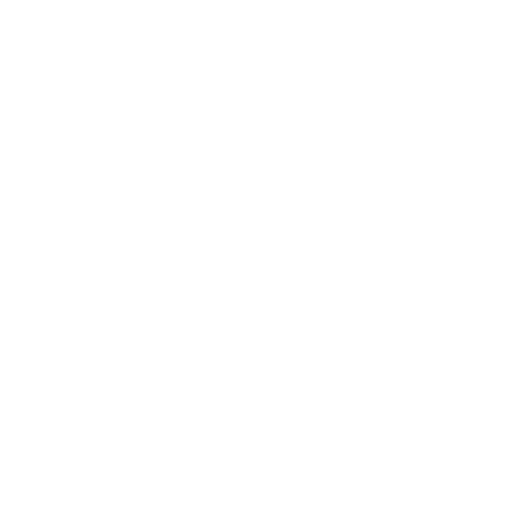
t = 0.00 s
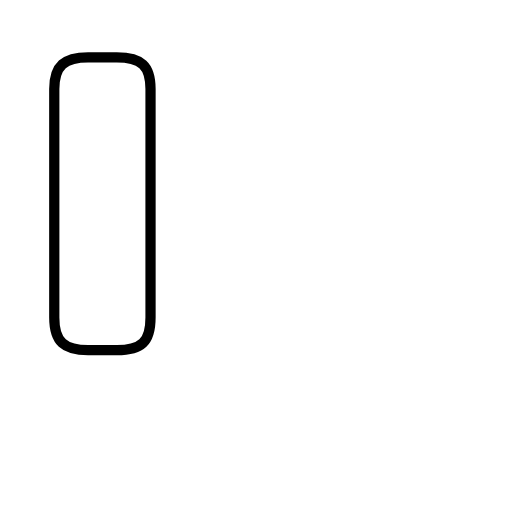
t = 2.15 s
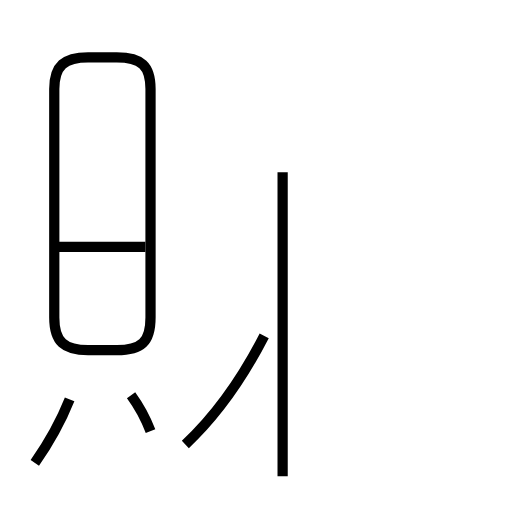
t = 4.03 s
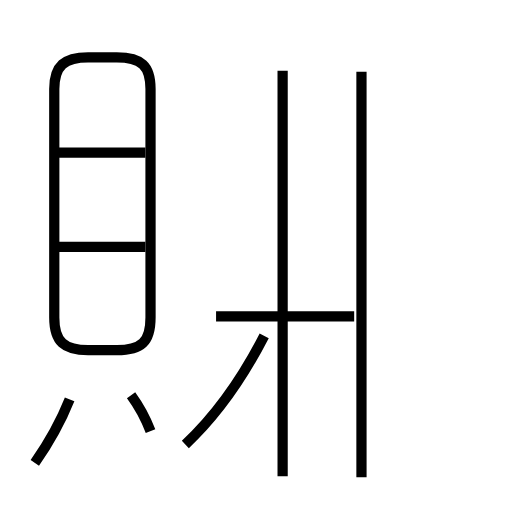
t = 6.18 s
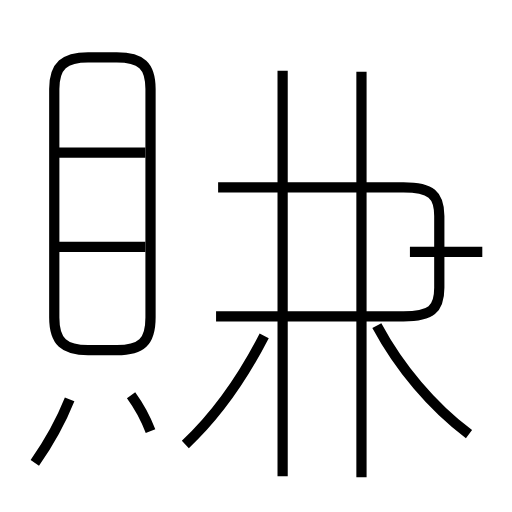
t = 8.02 s
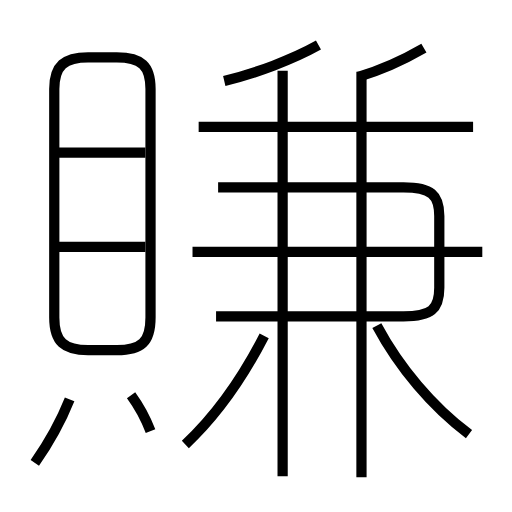
t = 9.97 s

The animated SVG that drew these frames (rendered in a browser with its animation timeline set to each time). Animation: 14 SMIL elements (animate=14); one cycle of 9.97 s.

<?xml version='1.0' encoding='utf-8'?>
<svg viewBox="0.0 -6.0 50.0 50.0" version="1.1" xmlns="http://www.w3.org/2000/svg"><rect x="-1000" y="-1000" width="2000" height="2000" stroke="white" fill="white" /><g style="fill:none;stroke:#000000;stroke-width:1"><path d="M 8.6 -9.8 L 11.4 -9.8 C 13.8 -9.8 14.7 -10.6 14.7 -13.0 L 14.7 -35.3 C 14.7 -37.6 13.8 -38.4 11.4 -38.4 L 8.6 -38.4 C 6.3 -38.4 5.3 -37.6 5.3 -35.3 L 5.3 -13.0 C 5.3 -10.6 6.3 -9.8 8.6 -9.8 Z " transform="translate(0.0 38.0)" stroke-dasharray="71.53656341722261" stroke-dashoffset="71.53656341722261"><animate attributeName="stroke-dashoffset" from="71.53656341722261" to="0" dur="2.1460969025166783s" begin="0s" fill="freeze" /></path><path d="M 3.4 1.2 C 4.8 -0.8 6.0 -3.0 6.8 -5.0 " transform="translate(0.0 38.0)" stroke-dasharray="7.085934524016398" stroke-dashoffset="7.085934524016398"><animate attributeName="stroke-dashoffset" from="7.085934524016398" to="0" dur="0.21257803572049194s" begin="2.1460969025166783s" fill="freeze" /></path><path d="M 14.7 -1.9 C 14.2 -3.2 13.6 -4.3 12.8 -5.4 " transform="translate(0.0 38.0)" stroke-dasharray="3.9944380918286013" stroke-dashoffset="3.9944380918286013"><animate attributeName="stroke-dashoffset" from="3.9944380918286013" to="0" dur="0.11983314275485804s" begin="2.3586749382371703s" fill="freeze" /></path><path d="M 18.1 -0.6 C 21.2 -3.5 23.9 -7.5 25.8 -11.2 " transform="translate(0.0 38.0)" stroke-dasharray="13.16243143017598" stroke-dashoffset="13.16243143017598"><animate attributeName="stroke-dashoffset" from="13.16243143017598" to="0" dur="0.39487294290527936s" begin="2.4785080809920284s" fill="freeze" /></path><path d="M 14.2 -19.9 L 5.5 -19.9 " transform="translate(0.0 38.0)" stroke-dasharray="8.7" stroke-dashoffset="8.7"><animate attributeName="stroke-dashoffset" from="8.7" to="0" dur="0.26099999999999995s" begin="2.873381023897308s" fill="freeze" /></path><path d="M 27.6 2.5 L 27.6 -37.1 " transform="translate(0.0 38.0)" stroke-dasharray="39.6" stroke-dashoffset="39.6"><animate attributeName="stroke-dashoffset" from="39.6" to="0" dur="1.188s" begin="3.134381023897308s" fill="freeze" /></path><path d="M 14.2 -29.1 L 5.5 -29.1 " transform="translate(0.0 38.0)" stroke-dasharray="8.7" stroke-dashoffset="8.7"><animate attributeName="stroke-dashoffset" from="8.7" to="0" dur="0.26099999999999995s" begin="4.322381023897308s" fill="freeze" /></path><path d="M 35.3 2.6 L 35.3 -37.0 " transform="translate(0.0 38.0)" stroke-dasharray="39.6" stroke-dashoffset="39.6"><animate attributeName="stroke-dashoffset" from="39.6" to="0" dur="1.188s" begin="4.583381023897308s" fill="freeze" /></path><path d="M 21.1 -13.1 L 39.4 -13.1 C 42.1 -13.1 42.9 -13.8 42.9 -15.9 L 42.9 -22.9 C 42.9 -25.0 42.1 -25.7 39.4 -25.7 L 21.3 -25.7 " transform="translate(0.0 38.0)" stroke-dasharray="53.94065583106373" stroke-dashoffset="53.94065583106373"><animate attributeName="stroke-dashoffset" from="53.94065583106373" to="0" dur="1.6182196749319118s" begin="5.771381023897308s" fill="freeze" /></path><path d="M 45.8 -1.6 C 42.2 -4.3 39.0 -8.1 36.8 -12.2 " transform="translate(0.0 38.0)" stroke-dasharray="14.011253618594392" stroke-dashoffset="14.011253618594392"><animate attributeName="stroke-dashoffset" from="14.011253618594392" to="0" dur="0.42033760855783175s" begin="7.38960069882922s" fill="freeze" /></path><path d="M 47.1 -19.4 L 18.8 -19.4 " transform="translate(0.0 38.0)" stroke-dasharray="28.3" stroke-dashoffset="28.3"><animate attributeName="stroke-dashoffset" from="28.3" to="0" dur="0.849s" begin="7.809938307387052s" fill="freeze" /></path><path d="M 21.9 -36.1 C 24.9 -36.8 28.6 -38.2 31.1 -39.6 " transform="translate(0.0 38.0)" stroke-dasharray="9.870778556546133" stroke-dashoffset="9.870778556546133"><animate attributeName="stroke-dashoffset" from="9.870778556546133" to="0" dur="0.296123356696384s" begin="8.658938307387052s" fill="freeze" /></path><path d="M 46.2 -31.6 L 19.4 -31.6 " transform="translate(0.0 38.0)" stroke-dasharray="26.800000000000004" stroke-dashoffset="26.800000000000004"><animate attributeName="stroke-dashoffset" from="26.800000000000004" to="0" dur="0.804s" begin="8.955061664083436s" fill="freeze" /></path><path d="M 35.0 -36.5 C 37.4 -37.2 39.5 -38.2 41.4 -39.3" transform="translate(0.0 38.0)" stroke-dasharray="7.0030105842189965" stroke-dashoffset="7.0030105842189965"><animate attributeName="stroke-dashoffset" from="7.0030105842189965" to="0" dur="0.2100903175265699s" begin="9.759061664083436s" fill="freeze" /></path></g></svg>
